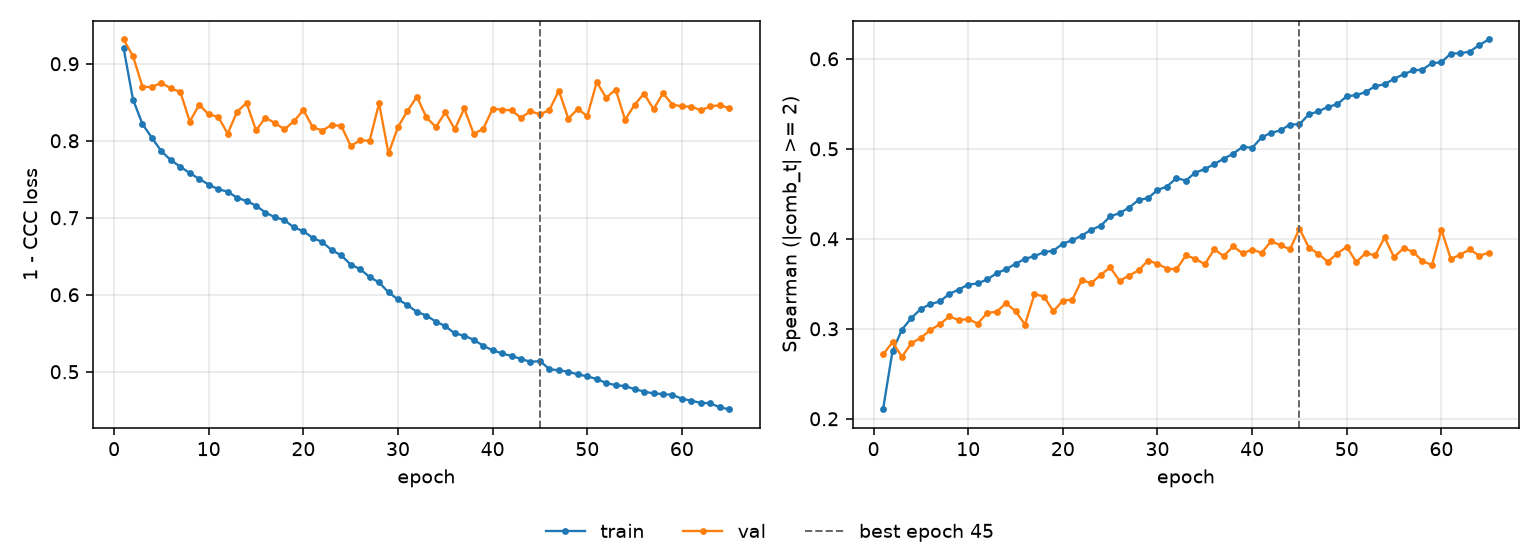

The file beside this chart, header and first rows:
epoch, tr_loss, vl_loss, tr_sp, vl_sp, is_best
1, 0.9207, 0.9315, 0.2106, 0.2714, False
2, 0.8536, 0.9099, 0.2752, 0.2851, False
3, 0.8217, 0.8702, 0.2991, 0.2689, False
4, 0.8037, 0.8696, 0.312, 0.284, False
5, 0.7864, 0.8754, 0.3221, 0.2899, False
6, 0.7748, 0.8679, 0.3274, 0.2986, False
7, 0.7663, 0.8634, 0.3304, 0.305, False
8, 0.7579, 0.825, 0.3387, 0.3137, False
9, 0.7504, 0.8468, 0.3436, 0.3096, False
10, 0.7432, 0.8342, 0.3491, 0.3109, False
11, 0.737, 0.8312, 0.3504, 0.3057, False
12, 0.734, 0.8094, 0.3548, 0.3176, False
13, 0.7259, 0.8378, 0.3618, 0.3189, False
14, 0.7218, 0.8491, 0.3663, 0.3285, False
15, 0.7157, 0.8135, 0.3721, 0.3195, False
16, 0.7067, 0.83, 0.3777, 0.3047, False
17, 0.7007, 0.8229, 0.3807, 0.3385, False
18, 0.6969, 0.8149, 0.3852, 0.3358, False
19, 0.6874, 0.8252, 0.3868, 0.3195, False
20, 0.6826, 0.8399, 0.3946, 0.3314, False
21, 0.6738, 0.8175, 0.3984, 0.3322, False
22, 0.6684, 0.8133, 0.4035, 0.3541, False
23, 0.6579, 0.8205, 0.4101, 0.3506, False
24, 0.6512, 0.8194, 0.4144, 0.3599, False
25, 0.6392, 0.7934, 0.4249, 0.3682, False
26, 0.6333, 0.8005, 0.4285, 0.3533, False
27, 0.6231, 0.8, 0.4347, 0.3592, False
28, 0.616, 0.8485, 0.4431, 0.3649, False
29, 0.6031, 0.7835, 0.4452, 0.3759, False
30, 0.5939, 0.8179, 0.4542, 0.3722, False
31, 0.5866, 0.8387, 0.4581, 0.3669, False
32, 0.5777, 0.8572, 0.4674, 0.366, False
33, 0.5729, 0.8303, 0.4647, 0.3815, False
34, 0.5652, 0.8179, 0.4736, 0.3779, False
35, 0.5593, 0.8369, 0.4774, 0.3717, False
36, 0.5497, 0.8149, 0.483, 0.3884, False
37, 0.5469, 0.8419, 0.489, 0.3807, False
38, 0.5414, 0.8089, 0.4945, 0.3916, False
39, 0.5339, 0.8153, 0.5023, 0.3837, False
40, 0.5278, 0.8414, 0.501, 0.3881, False
41, 0.5239, 0.8405, 0.5126, 0.3844, False
42, 0.5204, 0.8394, 0.5177, 0.3971, False
43, 0.5167, 0.8299, 0.5204, 0.3931, False
44, 0.5128, 0.8383, 0.527, 0.3882, False
45, 0.5139, 0.8342, 0.5272, 0.4113, True
46, 0.5034, 0.8399, 0.5384, 0.3901, False
47, 0.5017, 0.865, 0.5415, 0.3834, False
48, 0.5001, 0.8288, 0.5465, 0.3744, False
49, 0.4965, 0.8413, 0.5495, 0.3836, False
50, 0.4941, 0.8319, 0.5584, 0.3911, False
51, 0.4905, 0.8761, 0.5596, 0.3741, False
52, 0.4854, 0.8558, 0.563, 0.3841, False
53, 0.4826, 0.8666, 0.5696, 0.3815, False
54, 0.4813, 0.8273, 0.5717, 0.4015, False
55, 0.4775, 0.8467, 0.5778, 0.3795, False
56, 0.4742, 0.8613, 0.5828, 0.3896, False
57, 0.4719, 0.841, 0.587, 0.3856, False
58, 0.4711, 0.8616, 0.5881, 0.3752, False
59, 0.47, 0.8469, 0.5951, 0.3708, False
60, 0.4649, 0.8447, 0.5962, 0.4101, False
... 5 more rows
